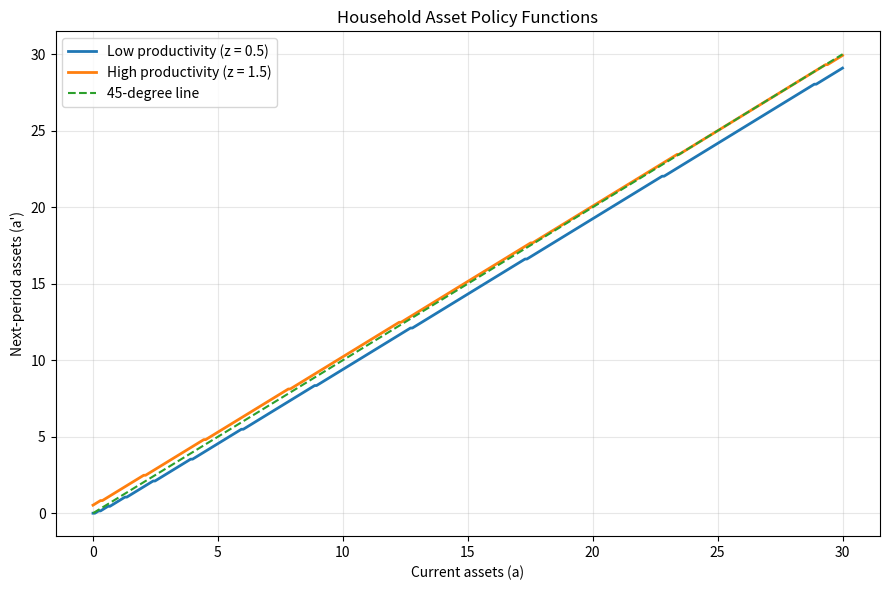
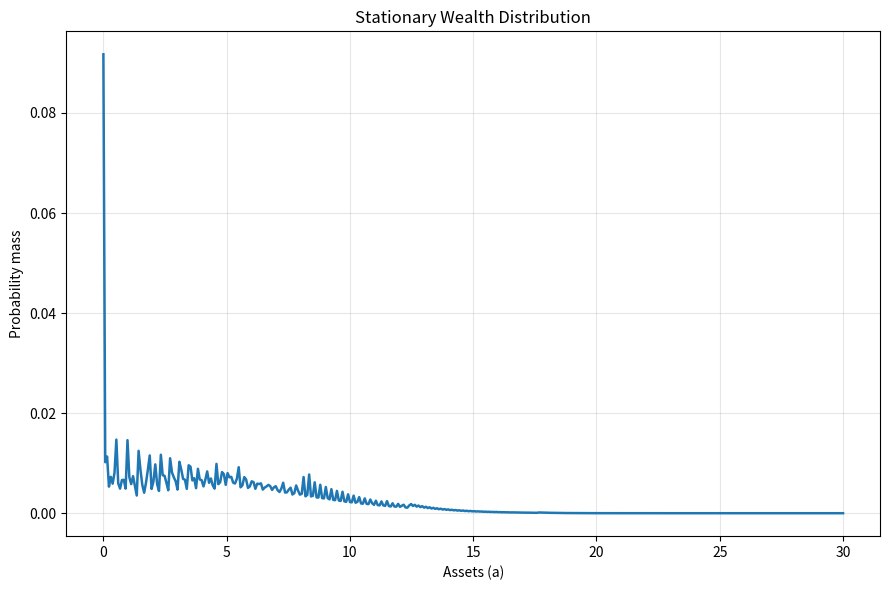

Write the Python code that produced these figures, in order.
import matplotlib.pyplot as plt
import numpy as np

# ============================================================
# QUESTION 5: AIYAGARI MODEL
# Complete Python implementation
# ============================================================


# ------------------------------------------------------------
# 1. MODEL PARAMETERS
# ------------------------------------------------------------

beta = 0.94
alpha = 0.36
delta = 0.08

# Productivity states:
# State 0 = Low productivity
# State 1 = High productivity

z = np.array([0.5, 1.5])

# Markov transition matrix
P = np.array([[0.90, 0.10], [0.10, 0.90]])

# Asset grid
N_A = 400
A_MIN = 0.0
A_MAX = 30.0

a_grid = np.linspace(A_MIN, A_MAX, N_A)

# Numerical tolerances
V_TOL = 1e-7
MU_TOL = 1e-10
MARKET_TOL = 1e-3

MAX_V_ITER = 5000
MAX_MU_ITER = 20000
MAX_GE_ITER = 60


# ------------------------------------------------------------
# 2. STATIONARY PRODUCTIVITY DISTRIBUTION
# ------------------------------------------------------------


def stationary_productivity():

    # Solve pi = pi P and sum(pi) = 1

    A = np.vstack([P.T - np.eye(2), np.ones(2)])

    b = np.array([0.0, 0.0, 1.0])

    pi = np.linalg.lstsq(A, b, rcond=None)[0]

    return pi


pi = stationary_productivity()

print("Stationary productivity distribution:")
print("Low productivity:", pi[0])
print("High productivity:", pi[1])

average_labor = np.sum(pi * z)

print("Average effective labor:", average_labor)


# ------------------------------------------------------------
# 3. FIRM'S FACTOR PRICES
# ------------------------------------------------------------


def factor_prices(K):

    L = 1.0

    # Marginal product of capital minus depreciation
    r = alpha * (K / L) ** (alpha - 1) - delta

    # Marginal product of labor
    w = (1 - alpha) * (K / L) ** alpha

    return r, w


# ------------------------------------------------------------
# 4. HOUSEHOLD PROBLEM: VALUE FUNCTION ITERATION
# ------------------------------------------------------------


def solve_household(r, w, V_initial=None):

    # Initial value function
    if V_initial is None:
        V = np.zeros((2, N_A))
    else:
        V = V_initial.copy()

    policy_index = np.zeros((2, N_A), dtype=int)

    for iteration in range(MAX_V_ITER):

        V_new = np.empty_like(V)

        for iz in range(2):

            # Expected continuation value
            EV = P[iz, :] @ V

            # Available resources for each current asset
            resources = (1 + r) * a_grid + w * z[iz]

            # Consumption matrix:
            # Rows = current assets
            # Columns = next-period assets
            consumption = resources[:, None] - a_grid[None, :]

            # Infeasible choices receive -infinity
            utility = np.full((N_A, N_A), -np.inf)

            feasible = consumption > 0

            utility[feasible] = np.log(consumption[feasible])

            # Bellman objective
            objective = utility + beta * EV[None, :]

            # Optimal next-period asset choice
            policy_index[iz, :] = np.argmax(objective, axis=1)

            V_new[iz, :] = np.max(objective, axis=1)

        # Convergence criterion
        error = np.max(np.abs(V_new - V))

        V = V_new

        if error < V_TOL:
            break

    # Convert optimal indices into asset levels
    policy_assets = a_grid[policy_index]

    # Consumption policy
    consumption_policy = np.empty((2, N_A))

    for iz in range(2):

        consumption_policy[iz, :] = (1 + r) * a_grid + w * z[iz] - policy_assets[iz, :]

    return {
        "V": V,
        "policy_index": policy_index,
        "policy_assets": policy_assets,
        "consumption_policy": consumption_policy,
        "iterations": iteration + 1,
        "error": error,
    }


# ------------------------------------------------------------
# 5. STATIONARY JOINT DISTRIBUTION
# ------------------------------------------------------------


def stationary_distribution(policy_index):

    # mu[iz, ia]:
    # Probability mass at productivity iz and asset ia

    mu = np.zeros((2, N_A))

    # Initial distribution:
    # All households begin with zero assets.
    # Productivity begins at its stationary distribution.

    mu[:, 0] = pi

    for iteration in range(MAX_MU_ITER):

        mu_new = np.zeros_like(mu)

        # Current productivity state
        for iz in range(2):

            # Current distribution over assets
            current_mass = mu[iz, :]

            # Chosen next-period asset indices
            next_indices = policy_index[iz, :]

            # Next productivity state
            for iz_next in range(2):

                # Probability of transition to iz_next
                transition_probability = P[iz, iz_next]

                # Move probability mass to next assets
                moved_mass = np.bincount(
                    next_indices,
                    weights=(current_mass * transition_probability),
                    minlength=N_A,
                )

                mu_new[iz_next, :] += moved_mass

        # Distribution convergence error
        error = np.max(np.abs(mu_new - mu))

        mu = mu_new

        if error < MU_TOL:
            break

    return {"mu": mu, "iterations": iteration + 1, "error": error}


# ------------------------------------------------------------
# 6. AGGREGATE CAPITAL SUPPLY
# ------------------------------------------------------------


def aggregate_capital(mu):

    # Sum over productivity states
    asset_distribution = np.sum(mu, axis=0)

    # Average household assets
    K_supply = np.sum(a_grid * asset_distribution)

    return K_supply


# ------------------------------------------------------------
# 7. EQUILIBRIUM EVALUATION FOR A GIVEN K
# ------------------------------------------------------------


def evaluate_equilibrium(K, V_initial=None):

    # Factor prices
    r, w = factor_prices(K)

    # Solve household problem
    household = solve_household(r, w, V_initial=V_initial)

    # Obtain asset policy
    policy_index = household["policy_index"]

    # Compute stationary distribution
    distribution = stationary_distribution(policy_index)

    mu = distribution["mu"]

    # Aggregate capital supply
    K_supply = aggregate_capital(mu)

    # Excess supply of capital
    excess_capital = K_supply - K

    return {
        "K": K,
        "K_supply": K_supply,
        "r": r,
        "w": w,
        "household": household,
        "distribution": distribution,
        "excess_capital": excess_capital,
        "market_error": abs(excess_capital),
    }


# ------------------------------------------------------------
# 8. GENERAL EQUILIBRIUM: BISECTION METHOD
# ------------------------------------------------------------


def general_equilibrium(K_low=0.5, K_high=10.0):

    print("\nSearching for general equilibrium...")

    # Evaluate lower endpoint
    result_low = evaluate_equilibrium(K_low)

    excess_low = result_low["excess_capital"]

    # Evaluate upper endpoint
    result_high = evaluate_equilibrium(K_high)

    excess_high = result_high["excess_capital"]

    print(f"Lower bound: K={K_low:.4f}, " f"excess supply={excess_low:.6f}")

    print(f"Upper bound: K={K_high:.4f}, " f"excess supply={excess_high:.6f}")

    # Bisection requires opposite signs
    if excess_low * excess_high > 0:

        raise ValueError(
            "The initial capital interval does not bracket "
            "an equilibrium. Change K_low or K_high. "
            "Also check whether A_MAX is sufficiently large."
        )

    V_initial = None
    result = None

    for outer_iteration in range(MAX_GE_ITER):

        # Midpoint of capital interval
        K_guess = 0.5 * (K_low + K_high)

        # Evaluate equilibrium at this capital
        result = evaluate_equilibrium(K_guess, V_initial=V_initial)

        V_initial = result["household"]["V"]

        excess = result["excess_capital"]

        print(
            f"GE iteration {outer_iteration + 1:2d}: "
            f"K={K_guess:.6f}, "
            f"Ks={result['K_supply']:.6f}, "
            f"excess={excess:.6f}"
        )

        # Check market clearing
        if abs(excess) < MARKET_TOL:
            break

        # Update the bracket
        if excess > 0:

            # Capital supply exceeds capital demand
            K_low = K_guess

        else:

            # Capital supply is below capital demand
            K_high = K_guess

    result["outer_iterations"] = outer_iteration + 1

    return result


# ------------------------------------------------------------
# 9. RUN THE GENERAL EQUILIBRIUM MODEL
# ------------------------------------------------------------

result = general_equilibrium()


# ------------------------------------------------------------
# 10. REPORT EQUILIBRIUM RESULTS
# ------------------------------------------------------------

print("\n")
print("=" * 55)
print("GENERAL EQUILIBRIUM RESULTS")
print("=" * 55)

print(f"Equilibrium capital demand: {result['K']:.8f}")

print(f"Equilibrium capital supply: {result['K_supply']:.8f}")

print(f"Equilibrium interest rate:  {result['r']:.8f}")

print(f"Equilibrium wage:           {result['w']:.8f}")

print(f"Market clearing error:      {result['market_error']:.8e}")


# ------------------------------------------------------------
# 11. REPORT CONVERGENCE ERRORS
# ------------------------------------------------------------

household = result["household"]
distribution = result["distribution"]

print("\n")
print("=" * 55)
print("NUMERICAL CONVERGENCE")
print("=" * 55)

print("Value function iterations:", household["iterations"])

print("Value function error:", f"{household['error']:.8e}")

print("Distribution iterations:", distribution["iterations"])

print("Distribution error:", f"{distribution['error']:.8e}")

mu = distribution["mu"]

print("Sum of probability masses:", f"{np.sum(mu):.12f}")

print("Aggregate capital from distribution:", f"{aggregate_capital(mu):.8f}")


# ------------------------------------------------------------
# 12. CHECK THE UPPER ASSET GRID BOUNDARY
# ------------------------------------------------------------

policy_index = household["policy_index"]

if np.max(policy_index) == N_A - 1:

    print("\nWARNING:")
    print("At least one household chooses the maximum " "asset grid point.")

    print("Increase A_MAX and run the model again.")

else:

    print("\nAsset grid boundary check: passed.")


# ------------------------------------------------------------
# 13. PLOT ASSET POLICY FUNCTIONS
# ------------------------------------------------------------

policy = household["policy_assets"]

plt.figure(figsize=(9, 6))

plt.plot(a_grid, policy[0, :], label="Low productivity (z = 0.5)", linewidth=2)

plt.plot(a_grid, policy[1, :], label="High productivity (z = 1.5)", linewidth=2)

plt.plot(a_grid, a_grid, "--", label="45-degree line")

plt.xlabel("Current assets (a)")
plt.ylabel("Next-period assets (a')")

plt.title("Household Asset Policy Functions")

plt.legend()
plt.grid(alpha=0.3)
plt.tight_layout()

plt.savefig("question5_policy.png", dpi=300)

plt.show()


# ------------------------------------------------------------
# 14. PLOT STATIONARY WEALTH DISTRIBUTION
# ------------------------------------------------------------

wealth_distribution = np.sum(mu, axis=0)

plt.figure(figsize=(9, 6))

plt.plot(a_grid, wealth_distribution, linewidth=1.8)

plt.xlabel("Assets (a)")
plt.ylabel("Probability mass")

plt.title("Stationary Wealth Distribution")

plt.grid(alpha=0.3)
plt.tight_layout()

plt.savefig("question5_wealth_distribution.png", dpi=300)

plt.show()


# ------------------------------------------------------------
# 15. EULER EQUATION CHECK
# ------------------------------------------------------------


def euler_errors(result):

    household = result["household"]

    r = result["r"]

    c_policy = household["consumption_policy"]

    policy_index = household["policy_index"]

    interior_errors = []
    constrained_violations = []

    for iz in range(2):

        for ia in range(N_A):

            # Current marginal utility
            lhs = 1.0 / c_policy[iz, ia]

            # Chosen next-period asset index
            next_ia = policy_index[iz, ia]

            # Expected next-period marginal utility
            expected_mu = 0.0

            for iz_next in range(2):

                c_next = c_policy[iz_next, next_ia]

                expected_mu += P[iz, iz_next] / c_next

            rhs = beta * (1 + r) * expected_mu

            if next_ia == 0:

                # Borrowing constraint is binding
                violation = max(rhs - lhs, 0.0)

                constrained_violations.append(violation)

            else:

                # Interior choice
                interior_errors.append(abs(lhs - rhs))

    max_interior_error = max(interior_errors) if interior_errors else np.nan

    max_constraint_violation = (
        max(constrained_violations) if constrained_violations else 0.0
    )

    return (max_interior_error, max_constraint_violation)


euler_error, constraint_violation = euler_errors(result)

print("\n")
print("=" * 55)
print("EULER EQUATION CHECK")
print("=" * 55)

print("Maximum interior Euler error:", euler_error)

print("Maximum borrowing constraint violation:", constraint_violation)


# ------------------------------------------------------------
# 16. FINAL MESSAGE
# ------------------------------------------------------------

print("\n")
print("=" * 55)
print("QUESTION 5 COMPLETED")
print("=" * 55)

print("Policy graph saved as: question5_policy.png")

print("Wealth distribution graph saved as: " "question5_wealth_distribution.png")
